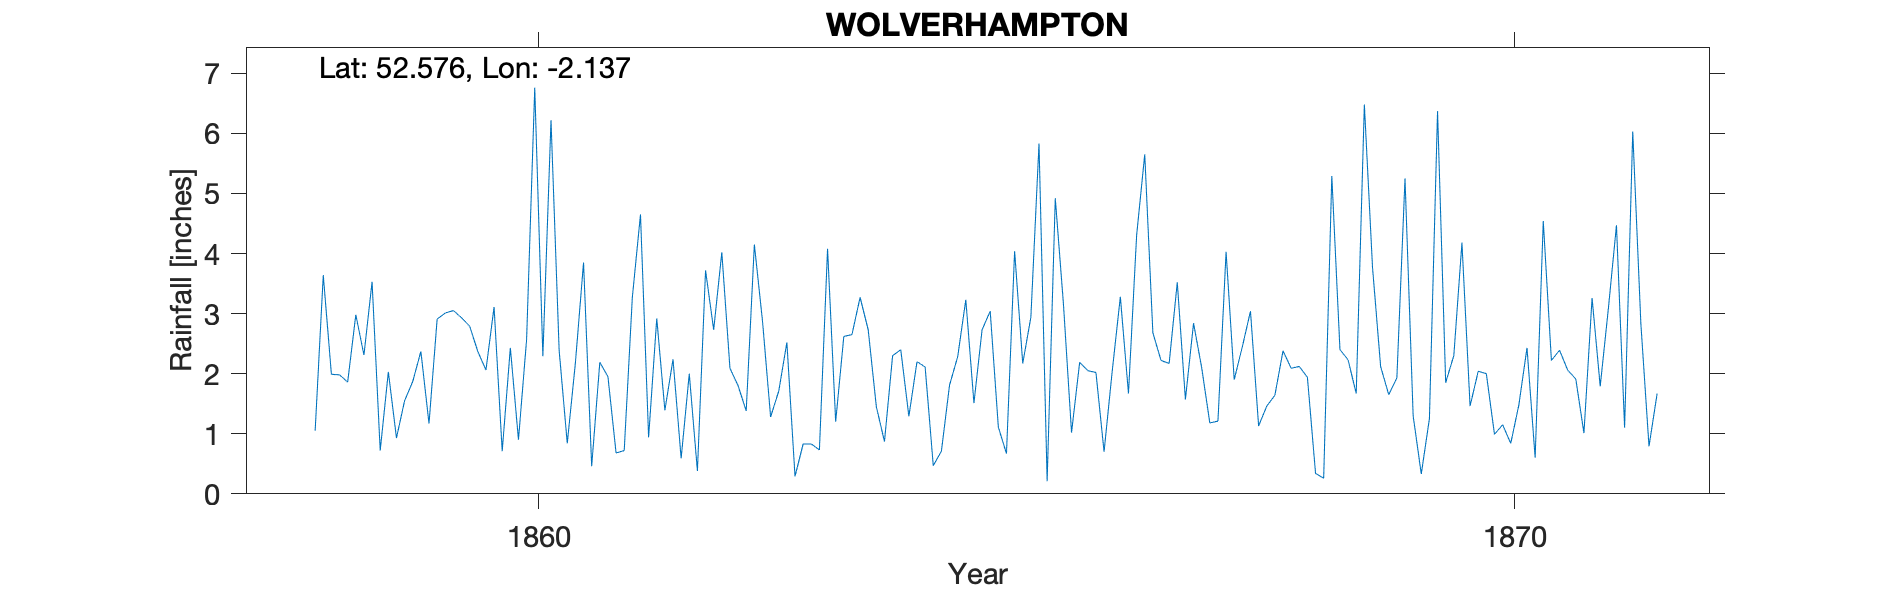

The file beside this chart, header and first rows:
WOLVERHAMPTON, , , , , , , , , , , , , , , , , , , , , , , 
Grid ref, SO908976, Long, -2.137, Lat, 52.58, Elevation, 525, ft., , , , , , , , , , , , , , , 
Station no, RR2262, , , , , , , , , , , , , , , , , , , , , , 
, 1850, 1851, 1852, 1853, 1854, 1855, 1856, 1857, 1858, 1859, 1860, 1861, 1862, 1863, 1864, 1865, 1866, 1867, 1868, 1869, 1870, 1871, 1872
January, , , , , , , , , , 0.93, 3.11, 0.46, 2, 2.52, 0.87, 2.73, 2.19, 3.52, 1.64, 3.78, 1.46, 2.06, 
February, , , , , , , , , , 1.55, 0.71, 2.19, 0.38, 0.29, 2.3, 3.04, 2.05, 1.57, 2.38, 2.12, 2.04, 1.91, 
March, , , , , , , , , 1.05, 1.87, 2.43, 1.95, 3.72, 0.83, 2.4, 1.11, 2.02, 2.84, 2.09, 1.65, 2, 1.01, 
April, , , , , , , , , 3.64, 2.37, 0.9, 0.68, 2.73, 0.83, 1.29, 0.67, 0.7, 2.1, 2.12, 1.93, 0.99, 3.26, 
May, , , , , , , , , 1.99, 1.17, 2.57, 0.72, 4.02, 0.73, 2.2, 4.04, 2.04, 1.18, 1.94, 5.25, 1.15, 1.79, 
June, , , , , , , , , 1.98, 2.91, 6.76, 3.27, 2.09, 4.08, 2.11, 2.17, 3.28, 1.21, 0.34, 1.3, 0.84, 3.08, 
July, , , , , , , , , 1.86, 3.01, 2.29, 4.65, 1.8, 1.2, 0.47, 2.94, 1.67, 4.03, 0.26, 0.33, 1.48, 4.47, 
August, , , , , , , , , 2.98, 3.05, 6.22, 0.94, 1.38, 2.62, 0.71, 5.83, 4.3, 1.9, 5.29, 1.25, 2.43, 1.1, 
September, , , , , , , , , 2.31, 2.93, 2.39, 2.92, 4.15, 2.65, 1.81, 0.21, 5.65, 2.45, 2.4, 6.37, 0.6, 6.03, 
October, , , , , , , , , 3.53, 2.79, 0.84, 1.39, 2.88, 3.27, 2.28, 4.92, 2.68, 3.04, 2.23, 1.85, 4.54, 2.83, 
November, , , , , , , , , 0.72, 2.37, 2.18, 2.24, 1.28, 2.73, 3.23, 3.17, 2.22, 1.13, 1.67, 2.3, 2.22, 0.79, 
December, , , , , , , , , 2.03, 2.06, 3.85, 0.59, 1.71, 1.45, 1.51, 1.02, 2.17, 1.46, 6.48, 4.18, 2.39, 1.67, 
Total, , , , , , , , , , 27.01, 34.25, 22, 28.14, 23.2, 21.18, 31.85, 30.97, 26.43, 28.84, 32.31, 22.14, 30, 
NOTES, , , , , , , , , , , , , , , , , , , , , , , 
NGR is Oaklands, which is noted on one o…, , , , , , , , , , , , , , , , , , , , , , , 
